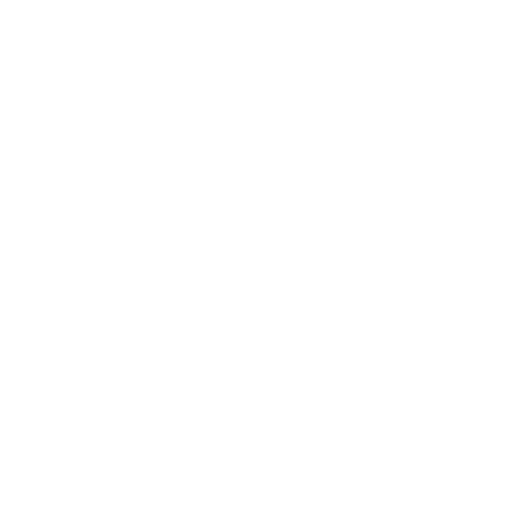
t = 0.00 s
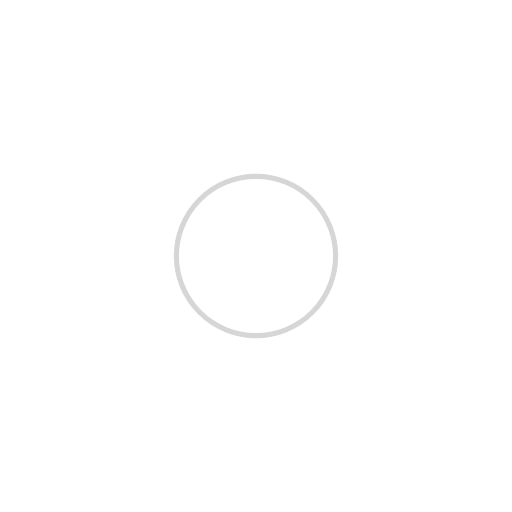
t = 0.25 s
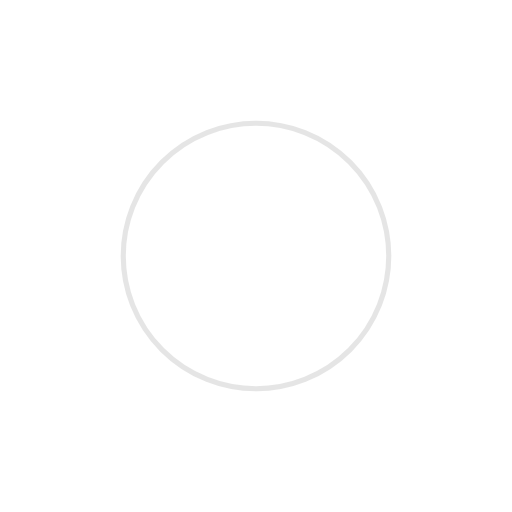
t = 0.50 s
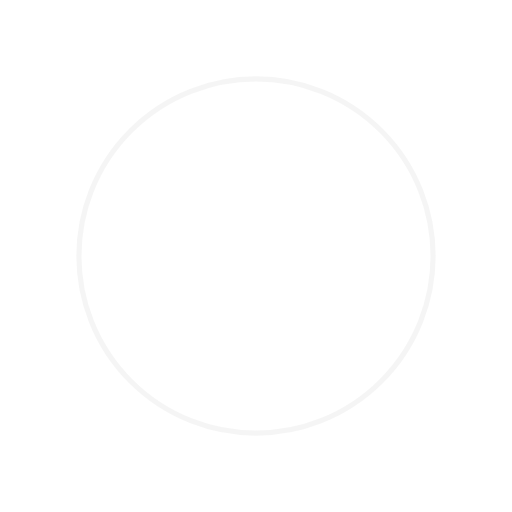
t = 0.75 s

The animated SVG that drew these frames (rendered in a browser with its animation timeline set to each time). Animation: 2 SMIL elements (animate=2); one cycle of 1.00 s, repeats indefinitely.

<svg xmlns="http://www.w3.org/2000/svg" viewBox="0 0 100 100" preserveAspectRatio="xMidYMid">
  <circle cx="50" cy="50" r="30" stroke="#ccc" fill="none" strokeWidth="10">
    <animate attributeName="r" repeatCount="indefinite" dur="1s" values="0;40" keyTimes="0;1" keySplines="0 0.2 0.8 1" calcMode="spline" begin="0s"></animate>
    <animate attributeName="opacity" repeatCount="indefinite" dur="1s" values="1;0" keyTimes="0;1" keySplines="0.2 0 0.8 1" calcMode="spline" begin="0s"></animate>
  </circle>
</svg>
